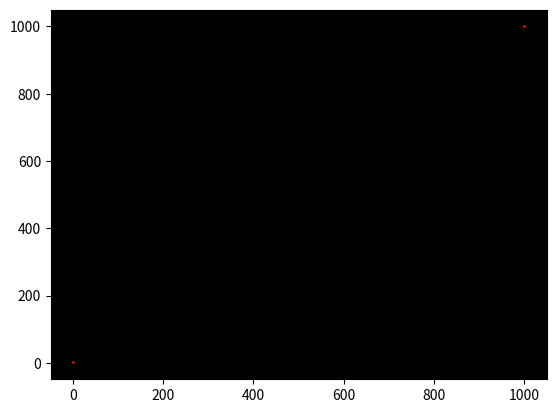

Python code for this plot:
import numpy as np
import matplotlib.pyplot as plt
import matplotlib.animation as animation

fig, ax = plt.subplots()

ax.set_facecolor(color='black')

ax.plot(1, 1, 'ro', markersize=1)

ax.plot(1000, 1000, 'ro', linewidth=2, markersize=1)

# start_x = 0
# end_x = 1000
# velocity = 1.0
# acceleration = 0
# pos = start_x
# dt = 1
#
#
# while pos < end_x:
#     dist = ((end_x-start_x)/2 - pos)
#     velocity = velocity + dist * 0.001
#     # if dist > (end_x - start_x) / 2:
#     #     velocity = velocity + dist * 0.001
#     # else:
#     #     velocity = velocity - dist * 0.001
#
#     pos = pos + velocity * dt
#     print(f"pos={pos}  vel={velocity}")

start_x = 0
end_x = 1000
velocity = 1.0
pos = start_x
dt = 1

last_pos = pos

def animate2(i):
    global start_x, end_x, velocity, pos, dt, last_pos
    # point from (0,500) to (1000,500) with acceleration and then deceleration

    # if pos > 1000:
    #     return

    dist = ((end_x - start_x) / 2 - pos)
    velocity = velocity + dist * 0.001
    if velocity < 0:
        velocity = 0.1

    pos = pos + velocity * dt
    print(f"pos={pos}  vel={velocity} i={i}")

    if pos > 1000:
        return

    # ax.plot(pos, 500, 'o', color='#0abab5', linewidth=5, markersize=1)
    ax.plot([last_pos, pos], [500,500], color='#0abab5', linewidth=5, markersize=1)
    last_pos = pos


ani = animation.FuncAnimation(
    fig, animate2, frames=100,
    interval=10, blit=False, save_count=100, repeat=False)

plt.show()
